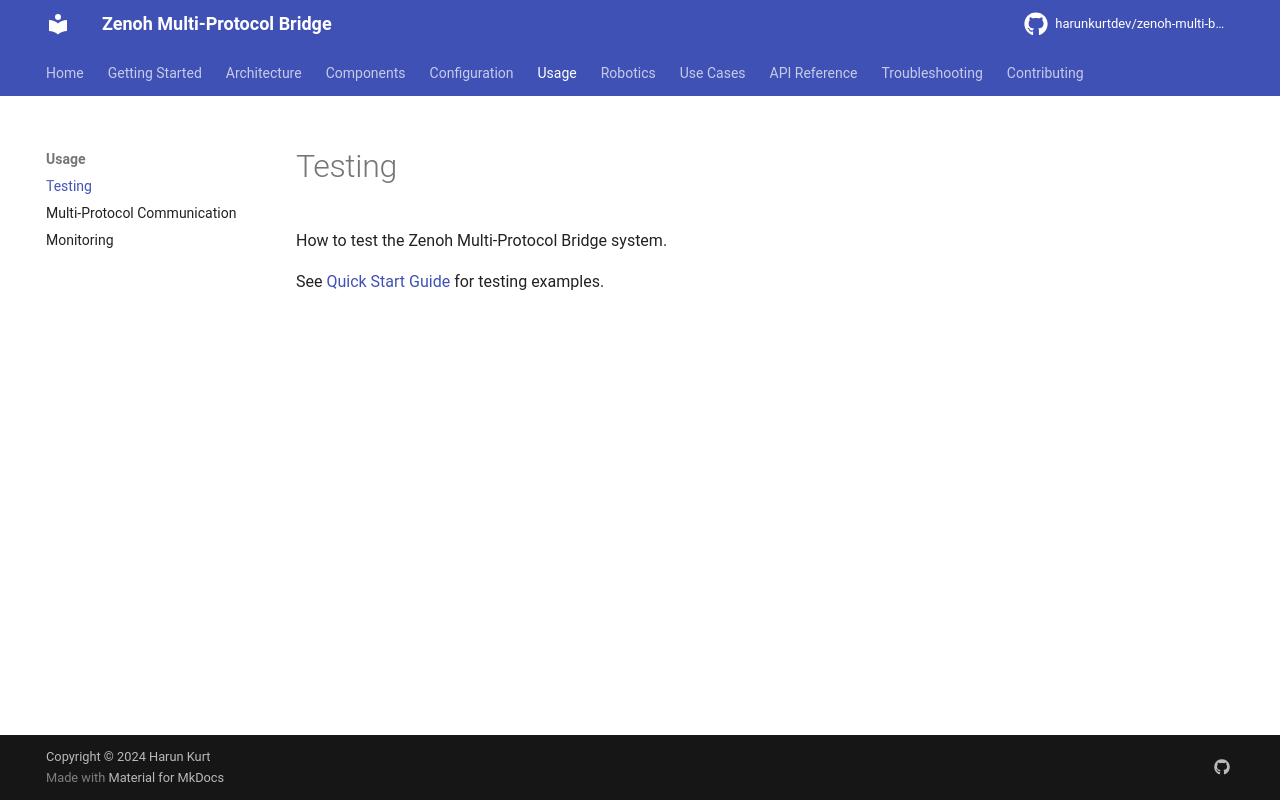

repository: harunkurtdev/zenoh-multi-bridge · page: usage/testing/index.html · generator: mkdocs

# Testing

How to test the Zenoh Multi-Protocol Bridge system.

See [Quick Start Guide](../getting-started/quick-start.md) for testing examples.
